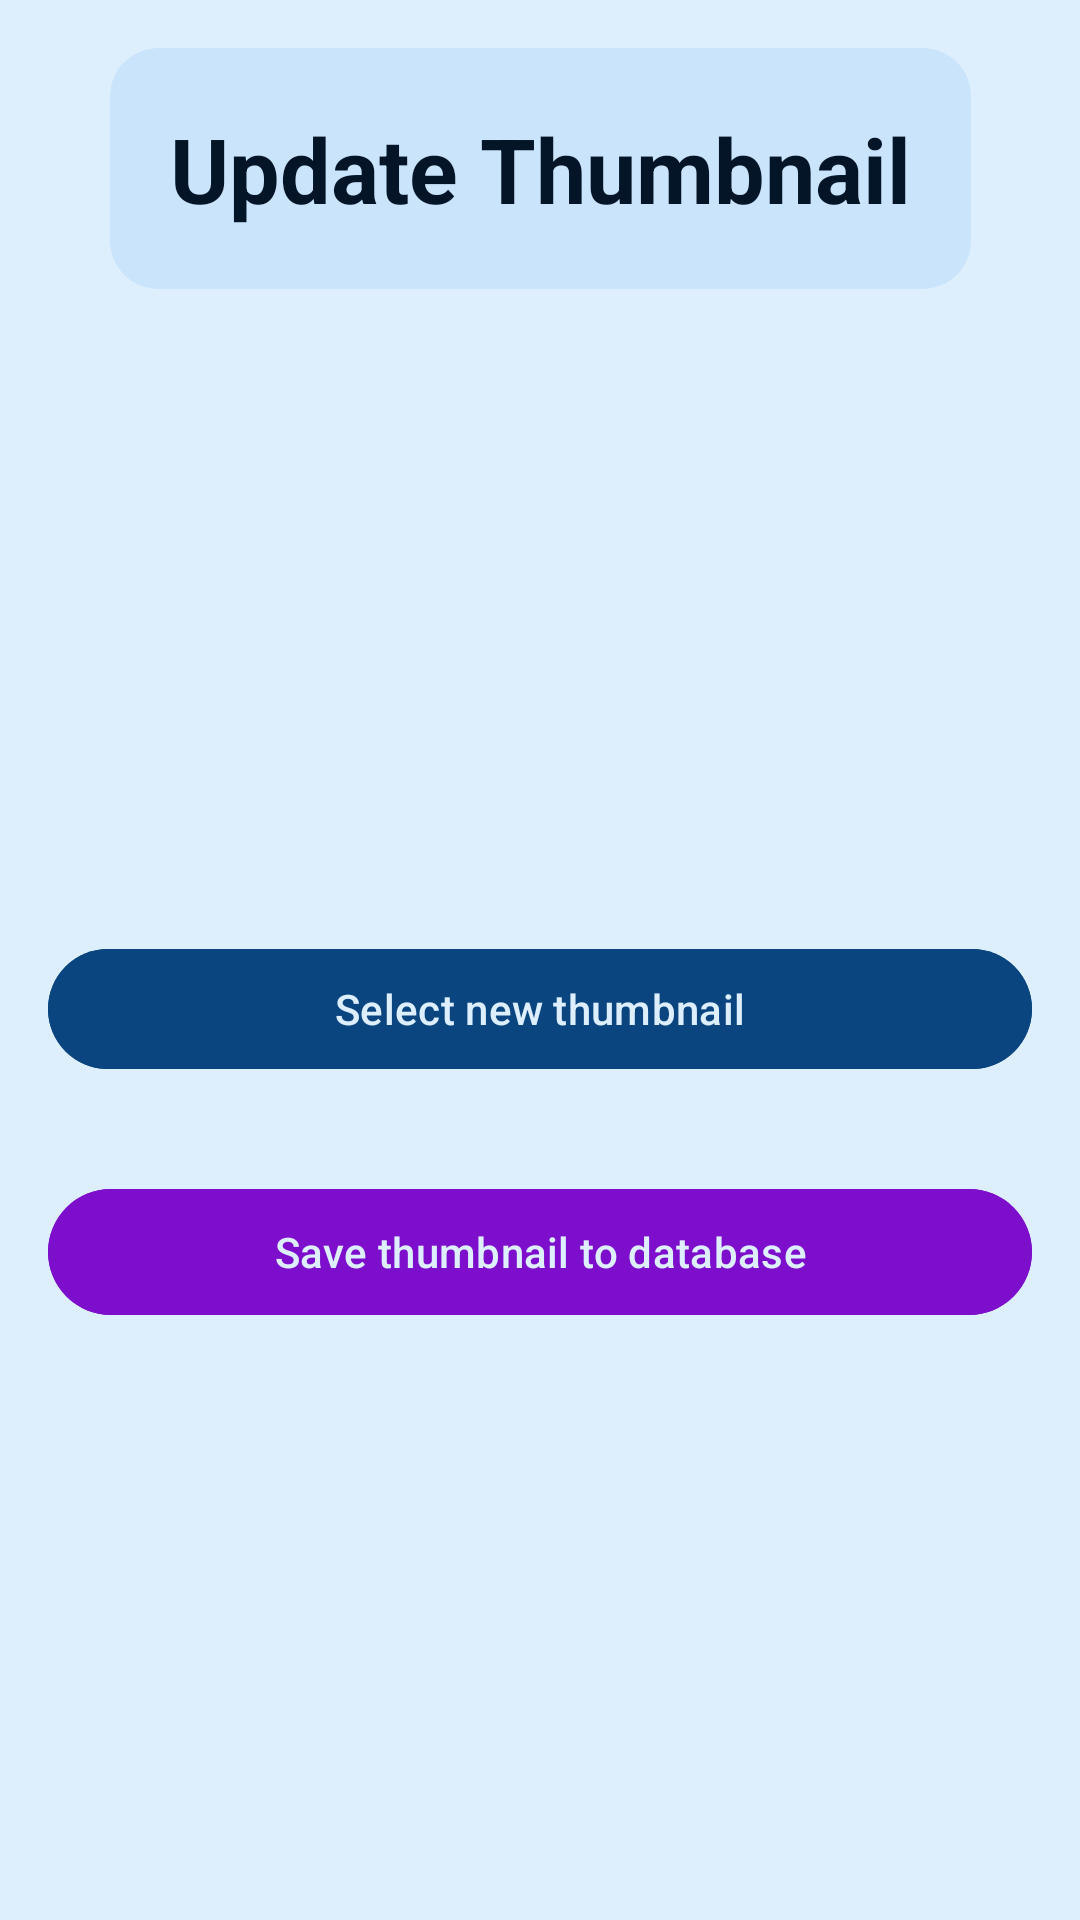

Layout XML and referenced resources for this Android screen:
<!-- AndroidManifest.xml: application theme Theme.Assignment -->
<!-- res/layout/activity_page_admin_update_thumbnail.xml -->
<?xml version="1.0" encoding="utf-8"?>
<androidx.constraintlayout.widget.ConstraintLayout xmlns:android="http://schemas.android.com/apk/res/android"
    xmlns:app="http://schemas.android.com/apk/res-auto"
    xmlns:tools="http://schemas.android.com/tools"
    android:id="@+id/main"
    android:layout_width="match_parent"
    android:layout_height="match_parent"
    tools:context=".Page_Admin_Update_Thumbnail_Activity"
    style="@style/ENTIRE_BACKGROUND">

    <ScrollView
        android:layout_width="match_parent"
        android:layout_height="match_parent">

        <androidx.constraintlayout.widget.ConstraintLayout
            android:layout_width="match_parent"
            android:layout_height="wrap_content"
            android:padding="16dp">

            <com.google.android.material.card.MaterialCardView
                android:id="@+id/materialCardView"
                style="@style/CARD_BACKGROUND_CONTRAST_3"
                android:layout_width="wrap_content"
                android:layout_height="wrap_content"
                app:cardCornerRadius="16dp"
                app:layout_constraintEnd_toEndOf="parent"
                app:layout_constraintStart_toStartOf="parent"
                app:layout_constraintTop_toTopOf="parent"
                app:strokeColor="@android:color/transparent"
                app:strokeWidth="0dp">

                <androidx.constraintlayout.widget.ConstraintLayout
                    android:layout_width="wrap_content"
                    android:layout_height="wrap_content"
                    android:padding="20dp">

                    <TextView
                        android:id="@+id/textView4"
                        style="@style/TEXT_CONTRAST"
                        android:layout_width="wrap_content"
                        android:layout_height="wrap_content"
                        android:text="Update Thumbnail"
                        android:textSize="30sp"
                        android:textStyle="bold"
                        app:layout_constraintBottom_toBottomOf="parent"
                        app:layout_constraintEnd_toEndOf="parent"
                        app:layout_constraintStart_toStartOf="parent"
                        app:layout_constraintTop_toTopOf="parent" />

                </androidx.constraintlayout.widget.ConstraintLayout>

            </com.google.android.material.card.MaterialCardView>

            <ImageView
                android:id="@+id/iv_tourist_spot_thumbnail"
                android:layout_width="match_parent"
                android:layout_height="120dp"
                android:layout_marginTop="64dp"
                app:layout_constraintStart_toStartOf="parent"
                app:layout_constraintTop_toBottomOf="@+id/materialCardView"
                tools:src="@tools:sample/avatars" />

            <com.google.android.material.button.MaterialButton
                android:id="@+id/btn_change_tourist_spot_thumbnail"
                style="@style/BUTTON_MATERIAL_PRIMARY"
                android:layout_width="match_parent"
                android:layout_height="wrap_content"
                android:layout_marginTop="32dp"
                android:text="Select new thumbnail"
                app:icon="@drawable/icon_photo"
                app:iconGravity="textEnd"
                app:layout_constraintStart_toStartOf="parent"
                app:layout_constraintTop_toBottomOf="@+id/iv_tourist_spot_thumbnail" />

            <com.google.android.material.button.MaterialButton
                android:id="@+id/btn_update_tourist_spot_thumbnail_database"
                style="@style/BUTTON_MATERIAL_PURPLE"
                android:layout_width="match_parent"
                android:layout_height="50dp"
                android:layout_marginTop="32dp"
                android:text="Save thumbnail to database"
                app:icon="@drawable/icon_update"
                app:iconGravity="textEnd"
                app:layout_constraintStart_toStartOf="parent"
                app:layout_constraintTop_toBottomOf="@+id/btn_change_tourist_spot_thumbnail" />

            <com.google.android.material.progressindicator.CircularProgressIndicator
                android:id="@+id/progress_bar"
                style="@style/PROGRESSBAR_TERTIARY_2"
                android:layout_width="wrap_content"
                android:layout_height="wrap_content"
                app:indicatorSize="30dp"
                android:layout_marginEnd="8dp"
                android:contentDescription="Updating Thumbnail"
                android:indeterminate="true"
                android:visibility="gone"
                app:layout_constraintBottom_toBottomOf="@+id/btn_update_tourist_spot_thumbnail_database"
                app:layout_constraintEnd_toEndOf="@+id/btn_update_tourist_spot_thumbnail_database"
                app:layout_constraintTop_toTopOf="@+id/btn_update_tourist_spot_thumbnail_database" />

        </androidx.constraintlayout.widget.ConstraintLayout>

    </ScrollView>

</androidx.constraintlayout.widget.ConstraintLayout>
<!-- resources referenced by this layout -->
<resources>
  <style name="BUTTON_MATERIAL_PRIMARY">
          <item name="android:backgroundTint">@color/lightMode_primary_color</item>
          <item name="android:textColor">@color/lightMode_tertiary_color</item>
          <item name="iconTint">@color/lightMode_tertiary_color</item>
      </style>
  <style name="BUTTON_MATERIAL_PURPLE">
          <item name="android:backgroundTint">@color/lightMode_quinary_color</item>
          <item name="android:textColor">@color/lightMode_tertiary_color</item>
          <item name="iconTint">@color/lightMode_tertiary_color</item>
      </style>
  <style name="CARD_BACKGROUND_CONTRAST_3">
          <item name="android:backgroundTint">@color/lightMode_primary_20_opacity_color</item>
      </style>
  <style name="ENTIRE_BACKGROUND">
          <item name="android:background">@color/lightMode_tertiary_color</item>
      </style>
  <style name="PROGRESSBAR_TERTIARY_2">
          <item name="indicatorColor">@color/lightMode_tertiary_color</item>
          <item name="trackColor">@android:color/transparent</item>
      </style>
  <style name="TEXT_CONTRAST">
          <item name="android:textColor">@color/lightMode_secondary_color</item>
          <item name="android:drawableTint">@color/lightMode_secondary_color</item>
      </style>
  <style name="Theme.Assignment" parent="Base.Theme.Assignment">
          <item name="bottomSheetDialogTheme">@style/ThemeOverlay.App.BottomSheetDialog</item>
  
          
          <item name="snackbarStyle">@style/Widget.App.Snackbar</item>
          <item name="snackbarButtonStyle">@style/Widget.App.SnackbarButton</item>
          <item name="colorOnSurfaceInverse">@color/lightMode_tertiary_color</item> 
          <item name="colorPrimaryInverse">@color/lightMode_tertiary_color</item> 
      </style>
  <color name="lightMode_primary_color">#0A4580</color>
  <color name="lightMode_tertiary_color">#DDEFFD</color>
  <color name="lightMode_quinary_color">#7D0FCC</color>
  <color name="lightMode_primary_20_opacity_color">#337FBAF5</color>
  <color name="lightMode_secondary_color">#031526</color>
  <style name="Base.Theme.Assignment" parent="Theme.Material3.DayNight.NoActionBar">
          
          
          <item name="android:statusBarColor">@color/lightMode_tertiary_color</item>
          <item name="android:windowLightStatusBar">true</item>
      </style>
  <style name="ThemeOverlay.App.BottomSheetDialog" parent="ThemeOverlay.Material3.BottomSheetDialog">
          <item name="bottomSheetStyle">@style/ModalBottomSheetDialog</item>
      </style>
  <style name="Widget.App.Snackbar" parent="Widget.Material3.Snackbar">
          <item name="backgroundTint">@color/lightMode_red_color</item>
          <item name="android:textColor">@color/lightMode_tertiary_color</item>
  
      </style>
  <style name="Widget.App.SnackbarButton" parent="Widget.Material3.Button.TextButton.Snackbar">
          <item name="android:textColor">@color/lightMode_quaternary_color</item> 
      </style>
  <style name="ModalBottomSheetDialog" parent="Widget.Material3.BottomSheet.Modal">
          <item name="backgroundTint">@color/lightMode_tertiary_color</item>
          <item name="shapeAppearance">@style/ShapeAppearance.App.LargeComponent</item>
      </style>
  <color name="lightMode_red_color">#D32F2F</color>
  <color name="lightMode_quaternary_color">#8C59F3</color>
  <style name="ShapeAppearance.App.LargeComponent" parent="ShapeAppearance.Material3.LargeComponent">
          <item name="cornerFamily">rounded</item>
          <item name="cornerSize">16dp</item>
      </style>
</resources>
